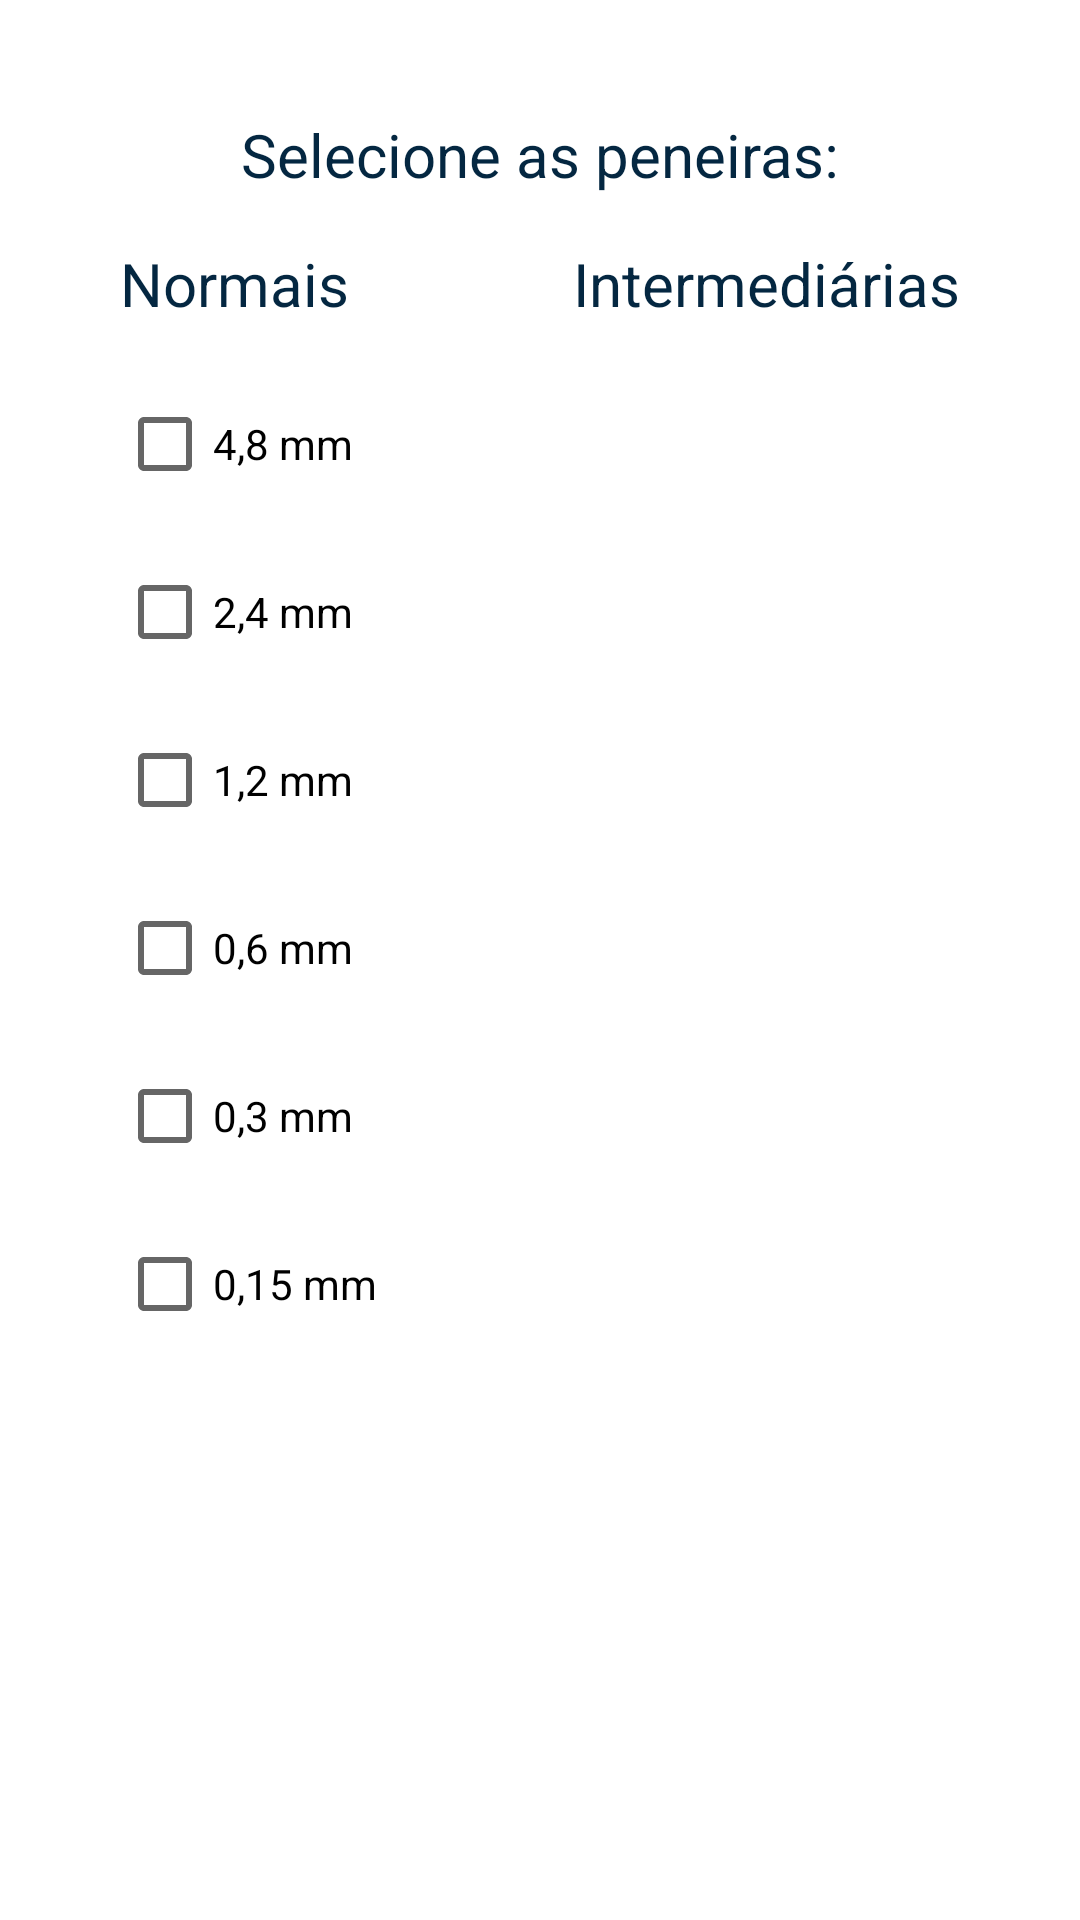

Layout XML and referenced resources for this Android screen:
<!-- AndroidManifest.xml: application theme Theme.MontaigneApp -->
<!-- res/layout/fragment_peneiras_miudo.xml -->
<?xml version="1.0" encoding="utf-8"?>
<FrameLayout xmlns:android="http://schemas.android.com/apk/res/android"
    xmlns:app="http://schemas.android.com/apk/res-auto"
    xmlns:tools="http://schemas.android.com/tools"
    android:layout_width="match_parent"
    android:layout_height="match_parent"
    >

    <androidx.constraintlayout.widget.ConstraintLayout
        android:layout_width="match_parent"
        android:layout_height="match_parent">

        <ScrollView
            android:layout_width="match_parent"
            android:layout_height="match_parent"
            android:layout_marginTop="30dp"
            android:layout_marginBottom="40dp"
            app:layout_constraintBottom_toBottomOf="parent"
            app:layout_constraintEnd_toEndOf="parent"
            app:layout_constraintStart_toStartOf="parent"
            app:layout_constraintTop_toTopOf="parent">

            <androidx.constraintlayout.widget.ConstraintLayout
                android:layout_width="match_parent"
                android:layout_height="match_parent">

                <CheckBox
                    android:id="@+id/checkboxMiudo1_2mm"
                    android:layout_width="wrap_content"
                    android:layout_height="wrap_content"
                    android:layout_marginTop="8dp"
                    android:text="1,2 mm"
                    app:layout_constraintEnd_toEndOf="@+id/checkboxMiudo2_4mm"
                    app:layout_constraintStart_toStartOf="@+id/checkboxMiudo2_4mm"
                    app:layout_constraintTop_toBottomOf="@+id/checkboxMiudo2_4mm" />

                <CheckBox
                    android:id="@+id/checkboxMiudo2_4mm"
                    android:layout_width="wrap_content"
                    android:layout_height="wrap_content"
                    android:layout_marginTop="8dp"
                    android:text="2,4 mm"
                    app:layout_constraintEnd_toEndOf="@+id/checkboxMiudo4_8mm"
                    app:layout_constraintStart_toStartOf="@+id/checkboxMiudo4_8mm"
                    app:layout_constraintTop_toBottomOf="@+id/checkboxMiudo4_8mm" />

                <CheckBox
                    android:id="@+id/checkboxMiudo4_8mm"
                    android:layout_width="wrap_content"
                    android:layout_height="wrap_content"
                    android:layout_marginTop="16dp"
                    android:text="4,8 mm"
                    app:layout_constraintEnd_toEndOf="@+id/textPeneirasNormaisMiudo"
                    app:layout_constraintStart_toStartOf="@+id/textPeneirasNormaisMiudo"
                    app:layout_constraintTop_toBottomOf="@+id/textPeneirasNormaisMiudo" />

                <TextView
                    android:id="@+id/textSelecionePeineirasMiudo"
                    android:layout_width="wrap_content"
                    android:layout_height="wrap_content"
                    android:layout_marginTop="8dp"
                    android:text="Selecione as peneiras:"
                    android:textSize="20sp"
                    app:layout_constraintEnd_toEndOf="parent"
                    app:layout_constraintStart_toStartOf="parent"
                    app:layout_constraintTop_toTopOf="parent" />

                <TextView
                    android:id="@+id/textPeneirasIntermediariaMiudo"
                    android:layout_width="wrap_content"
                    android:layout_height="wrap_content"
                    android:layout_marginTop="16dp"
                    android:layout_marginEnd="40dp"
                    android:text="Intermediárias"
                    android:textSize="20sp"
                    app:layout_constraintEnd_toEndOf="parent"
                    app:layout_constraintTop_toBottomOf="@+id/textSelecionePeineirasMiudo" />

                <CheckBox
                    android:id="@+id/checkboxMiudo0_15mm"
                    android:layout_width="wrap_content"
                    android:layout_height="wrap_content"
                    android:layout_marginTop="8dp"
                    android:text="0,15 mm"
                    app:layout_constraintStart_toStartOf="@+id/checkboxMiudo0_3mm"
                    app:layout_constraintTop_toBottomOf="@+id/checkboxMiudo0_3mm" />

                <TextView
                    android:id="@+id/textPeneirasNormaisMiudo"
                    android:layout_width="wrap_content"
                    android:layout_height="wrap_content"
                    android:layout_marginStart="40dp"
                    android:layout_marginTop="16dp"
                    android:text="Normais"
                    android:textSize="20sp"
                    app:layout_constraintStart_toStartOf="parent"
                    app:layout_constraintTop_toBottomOf="@+id/textSelecionePeineirasMiudo" />

                <CheckBox
                    android:id="@+id/checkboxMiudo0_3mm"
                    android:layout_width="wrap_content"
                    android:layout_height="wrap_content"
                    android:layout_marginTop="8dp"
                    android:text="0,3 mm"
                    app:layout_constraintEnd_toEndOf="@+id/checkboxMiudo0_6mm"
                    app:layout_constraintStart_toStartOf="@+id/checkboxMiudo0_6mm"
                    app:layout_constraintTop_toBottomOf="@+id/checkboxMiudo0_6mm" />

                <CheckBox
                    android:id="@+id/checkboxMiudo0_6mm"
                    android:layout_width="wrap_content"
                    android:layout_height="wrap_content"
                    android:layout_marginTop="8dp"
                    android:text="0,6 mm"
                    app:layout_constraintEnd_toEndOf="@+id/checkboxMiudo1_2mm"
                    app:layout_constraintStart_toStartOf="@+id/checkboxMiudo1_2mm"
                    app:layout_constraintTop_toBottomOf="@+id/checkboxMiudo1_2mm" />
            </androidx.constraintlayout.widget.ConstraintLayout>
        </ScrollView>

    </androidx.constraintlayout.widget.ConstraintLayout>
</FrameLayout>
<!-- resources referenced by this layout -->
<resources>
  <color name="color_primary_light">#042741</color>
  <color name="white">#FFFFFFFF</color>
  <color name="fundo_light">#EAEAEA</color>
  <color name="hint">#60000000</color>
  <color name="accent">#BDE3FF</color>
  <style name="CardViewLight" parent="Widget.Material3.CardView.Outlined">
      <item name="cardBackgroundColor">#FFFFFF</item>
  </style>
  <style name="ImputLight" parent="Widget.MaterialComponents.TextInputLayout.OutlinedBox">
          <item name="android:layout_width">match_parent</item>
          <item name="android:layout_height">wrap_content</item>
          <item name="android:colorAccent">@color/accent</item>
          <item name="android:textColor">@color/black</item>
          <item name="startIconTint">@color/color_primary</item>
          <item name="errorIconTint">@color/destaque</item>
          <item name="startIconScaleType">centerInside</item>
          <item name="helperTextTextColor">@color/destaque</item>
          <item name="endIconMode">clear_text</item>
          <item name="android:textSize">14dp</item>
  
  </style>
  <color name="color_primary_dark">#FB0035</color>
  <style name="Tollbar_light" parent="Widget.MaterialComponents.Toolbar">
      <item name="android:background">@color/color_primary_light</item>
      <item name="android:textColorPrimary">@color/white</item>
      </style>
  <style name="ButtonPadrao_light" parent="Widget.MaterialComponents.Button">
          <item name="android:textColor">@color/white</item>
          <item name="android:textSize">14dp</item>
          <item name="backgroundTint">@color/color_primary</item>
          <item name="cornerRadius">10dp</item>
          <item name="android:elevation">20dp</item>
          <item name="android:padding">10dp</item>
          <item name="android:layout_width">126dp</item>
          <item name="android:layout_height">wrap_content</item>
      </style>
  <style name="ImageButton_light" parent="Widget.AppCompat.ImageButton">
          <item name="backgroundTint">#00042741</item>
          <item name="tint">@color/color_primary</item>
          <item name="android:layout_width">40dp</item>
          <item name="android:layout_height">40dp</item>
      </style>
  <style name="Edit_Text_light" parent="Widget.AppCompat.EditText">
          <item name="android:layout_width">match_parent</item>
          <item name="android:layout_height">wrap_content</item>
          <item name="android:colorAccent">@color/accent</item>
          <item name="android:textColor">@color/black</item>
          <item name="android:textSize">14dp</item>
          <item name="android:layout_marginTop">20dp</item>
          <item name="android:padding">10dp</item>
          <item name="android:background">@drawable/style_edit_text_light</item>
      </style>
  <!-- drawable style_edit_text_light (drawable) -->
  <?xml version="1.0" encoding="utf-8"?>
  <shape xmlns:android="http://schemas.android.com/apk/res/android">
      <solid android:color="#FFFFFF"/>
      <corners android:radius="5dp"/>
      <stroke android:color="#D8616160"  android:width="1dp"/>
  
  </shape>
  <!-- not gathered from this repository: default colours our renderer supplied (Android Studio template values) -->
  <color name="black">#FF000000</color>
</resources>
